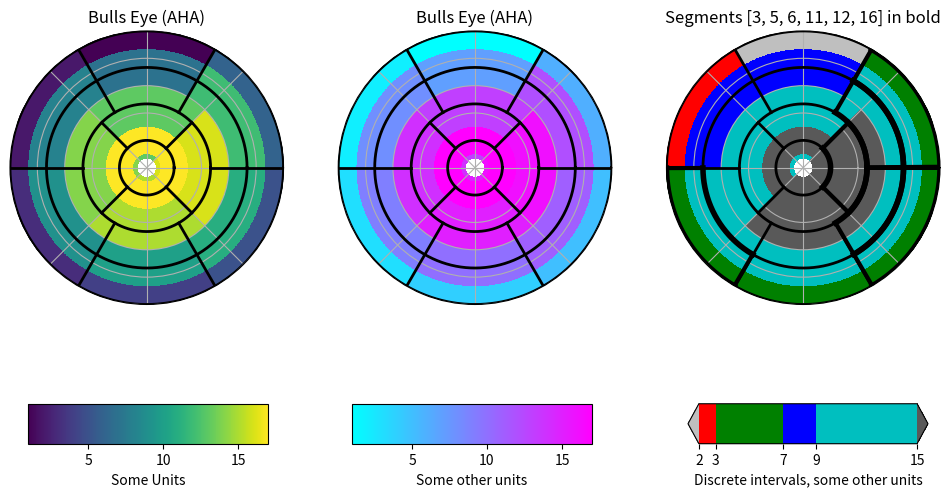

This figure's Python source:
%matplotlib inline

import numpy as np
import matplotlib as mpl
import matplotlib.pyplot as plt


def bullseye_plot(ax, data, seg_bold=None, cmap=None, norm=None):
    """
    Bullseye representation for the left ventricle.

    Parameters
    ----------
    ax : axes
    data : list of int and float
        The intensity values for each of the 17 segments
    seg_bold : list of int, optional
        A list with the segments to highlight
    cmap : ColorMap or None, optional
        Optional argument to set the desired colormap
    norm : Normalize or None, optional
        Optional argument to normalize data into the [0.0, 1.0] range

    Notes
    -----
    This function creates the 17 segment model for the left ventricle according
    to the American Heart Association (AHA) [1]_

    References
    ----------
[redacted]
[redacted]
[redacted]
        nomenclature for tomographic imaging of the heart",
        Circulation, vol. 105, no. 4, pp. 539-542, 2002.
    """
    if seg_bold is None:
        seg_bold = []

    linewidth = 2
    data = np.ravel(data)

    if cmap is None:
        cmap = plt.cm.viridis

    if norm is None:
        norm = mpl.colors.Normalize(vmin=data.min(), vmax=data.max())

    theta = np.linspace(0, 2 * np.pi, 768)
    r = np.linspace(0.2, 1, 4)

    # Create the bound for the segment 17
    for i in range(r.shape[0]):
        ax.plot(theta, np.repeat(r[i], theta.shape), '-k', lw=linewidth)

    # Create the bounds for the segments 1-12
    for i in range(6):
        theta_i = np.deg2rad(i * 60)
        ax.plot([theta_i, theta_i], [r[1], 1], '-k', lw=linewidth)

    # Create the bounds for the segments 13-16
    for i in range(4):
        theta_i = np.deg2rad(i * 90 - 45)
        ax.plot([theta_i, theta_i], [r[0], r[1]], '-k', lw=linewidth)

    # Fill the segments 1-6
    r0 = r[2:4]
    r0 = np.repeat(r0[:, np.newaxis], 128, axis=1).T
    for i in range(6):
        # First segment start at 60 degrees
        theta0 = theta[i * 128:i * 128 + 128] + np.deg2rad(60)
        theta0 = np.repeat(theta0[:, np.newaxis], 2, axis=1)
        z = np.ones((128, 2)) * data[i]
        ax.pcolormesh(theta0, r0, z, cmap=cmap, norm=norm, shading='auto')
        if i + 1 in seg_bold:
            ax.plot(theta0, r0, '-k', lw=linewidth + 2)
            ax.plot(theta0[0], [r[2], r[3]], '-k', lw=linewidth + 1)
            ax.plot(theta0[-1], [r[2], r[3]], '-k', lw=linewidth + 1)

    # Fill the segments 7-12
    r0 = r[1:3]
    r0 = np.repeat(r0[:, np.newaxis], 128, axis=1).T
    for i in range(6):
        # First segment start at 60 degrees
        theta0 = theta[i * 128:i * 128 + 128] + np.deg2rad(60)
        theta0 = np.repeat(theta0[:, np.newaxis], 2, axis=1)
        z = np.ones((128, 2)) * data[i + 6]
        ax.pcolormesh(theta0, r0, z, cmap=cmap, norm=norm, shading='auto')
        if i + 7 in seg_bold:
            ax.plot(theta0, r0, '-k', lw=linewidth + 2)
            ax.plot(theta0[0], [r[1], r[2]], '-k', lw=linewidth + 1)
            ax.plot(theta0[-1], [r[1], r[2]], '-k', lw=linewidth + 1)

    # Fill the segments 13-16
    r0 = r[0:2]
    r0 = np.repeat(r0[:, np.newaxis], 192, axis=1).T
    for i in range(4):
        # First segment start at 45 degrees
        theta0 = theta[i * 192:i * 192 + 192] + np.deg2rad(45)
        theta0 = np.repeat(theta0[:, np.newaxis], 2, axis=1)
        z = np.ones((192, 2)) * data[i + 12]
        ax.pcolormesh(theta0, r0, z, cmap=cmap, norm=norm, shading='auto')
        if i + 13 in seg_bold:
            ax.plot(theta0, r0, '-k', lw=linewidth + 2)
            ax.plot(theta0[0], [r[0], r[1]], '-k', lw=linewidth + 1)
            ax.plot(theta0[-1], [r[0], r[1]], '-k', lw=linewidth + 1)

    # Fill the segments 17
    if data.size == 17:
        r0 = np.array([0, r[0]])
        r0 = np.repeat(r0[:, np.newaxis], theta.size, axis=1).T
        theta0 = np.repeat(theta[:, np.newaxis], 2, axis=1)
        z = np.ones((theta.size, 2)) * data[16]
        ax.pcolormesh(theta0, r0, z, cmap=cmap, norm=norm, shading='auto')
        if 17 in seg_bold:
            ax.plot(theta0, r0, '-k', lw=linewidth + 2)

    ax.set_ylim([0, 1])
    ax.set_yticklabels([])
    ax.set_xticklabels([])


# Create the fake data
data = np.arange(17) + 1


# Make a figure and axes with dimensions as desired.
fig, ax = plt.subplots(figsize=(12, 8), nrows=1, ncols=3,
                       subplot_kw=dict(projection='polar'))
fig.canvas.manager.set_window_title('Left Ventricle Bulls Eyes (AHA)')

# Create the axis for the colorbars
axl = fig.add_axes([0.14, 0.15, 0.2, 0.05])
axl2 = fig.add_axes([0.41, 0.15, 0.2, 0.05])
axl3 = fig.add_axes([0.69, 0.15, 0.2, 0.05])


# Set the colormap and norm to correspond to the data for which
# the colorbar will be used.
cmap = mpl.cm.viridis
norm = mpl.colors.Normalize(vmin=1, vmax=17)
# Create an empty ScalarMappable to set the colorbar's colormap and norm.
# The following gives a basic continuous colorbar with ticks and labels.
fig.colorbar(mpl.cm.ScalarMappable(cmap=cmap, norm=norm),
             cax=axl, orientation='horizontal', label='Some Units')


# And again for the second colorbar.
cmap2 = mpl.cm.cool
norm2 = mpl.colors.Normalize(vmin=1, vmax=17)
fig.colorbar(mpl.cm.ScalarMappable(cmap=cmap2, norm=norm2),
             cax=axl2, orientation='horizontal', label='Some other units')


# The second example illustrates the use of a ListedColormap, a
# BoundaryNorm, and extended ends to show the "over" and "under"
# value colors.
cmap3 = mpl.colors.ListedColormap(['r', 'g', 'b', 'c'])
cmap3.set_over('0.35')
cmap3.set_under('0.75')
# If a ListedColormap is used, the length of the bounds array must be
# one greater than the length of the color list.  The bounds must be
# monotonically increasing.
bounds = [2, 3, 7, 9, 15]
norm3 = mpl.colors.BoundaryNorm(bounds, cmap3.N)
fig.colorbar(mpl.cm.ScalarMappable(cmap=cmap3, norm=norm3),
             cax=axl3,
             # to use 'extend', you must specify two extra boundaries:
             boundaries=[0] + bounds + [18],
             extend='both',
             ticks=bounds,  # optional
             spacing='proportional',
             orientation='horizontal',
             label='Discrete intervals, some other units')


# Create the 17 segment model
bullseye_plot(ax[0], data, cmap=cmap, norm=norm)
ax[0].set_title('Bulls Eye (AHA)')

bullseye_plot(ax[1], data, cmap=cmap2, norm=norm2)
ax[1].set_title('Bulls Eye (AHA)')

bullseye_plot(ax[2], data, seg_bold=[3, 5, 6, 11, 12, 16],
              cmap=cmap3, norm=norm3)
ax[2].set_title('Segments [3, 5, 6, 11, 12, 16] in bold')

plt.show()